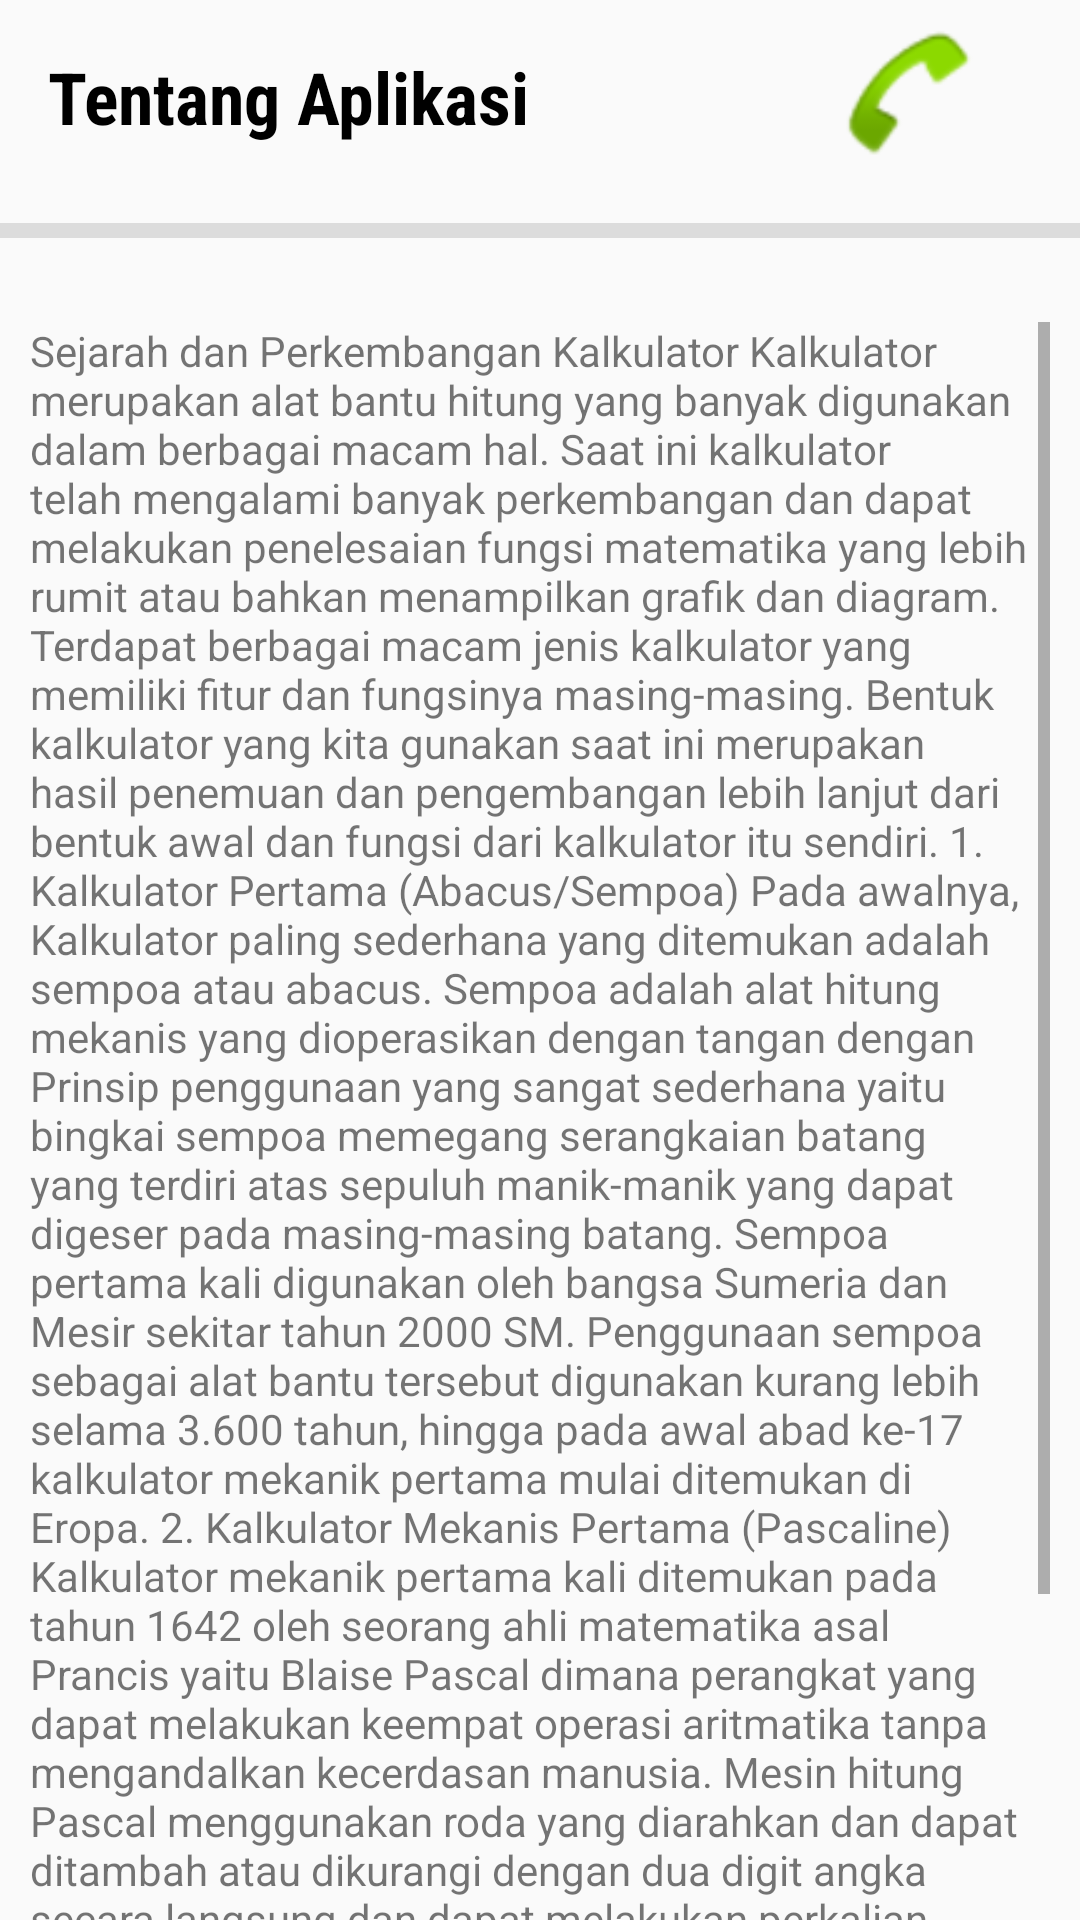

Reconstruct the res/layout file that produces this screen, plus the resources it refers to.
<!-- AndroidManifest.xml: application theme Theme.BelajarPemogramanGame -->
<!-- res/layout/activity_intent.xml -->
<?xml version="1.0" encoding="utf-8"?>
<androidx.constraintlayout.widget.ConstraintLayout xmlns:android="http://schemas.android.com/apk/res/android"
    xmlns:app="http://schemas.android.com/apk/res-auto"
    xmlns:tools="http://schemas.android.com/tools"
    android:layout_width="match_parent"
    android:layout_height="match_parent"
    tools:context=".IntentActivity">


    <TextView
        android:id="@+id/textView9"
        style="@style/label"
        android:layout_width="wrap_content"
        android:layout_height="wrap_content"
        android:layout_marginStart="16dp"
        android:fontFamily="sans-serif-condensed"
        android:paddingEnd="40dp"
        android:text="Tentang Aplikasi"
        android:textSize="24sp"
        android:textStyle="bold"
        app:layout_constraintBottom_toBottomOf="parent"
        app:layout_constraintStart_toStartOf="parent"
        app:layout_constraintTop_toTopOf="parent"
        app:layout_constraintVertical_bias="0.01" />

    <ImageView
        android:id="@+id/wa"
        android:layout_width="69dp"
        android:layout_height="50dp"
        android:paddingEnd="10dp"
        app:layout_constraintBottom_toBottomOf="parent"
        app:layout_constraintEnd_toEndOf="parent"
        app:layout_constraintHorizontal_bias="0.357"
        app:layout_constraintStart_toEndOf="@+id/youtube"
        app:layout_constraintTop_toTopOf="parent"
        app:layout_constraintVertical_bias="0.011"
        app:srcCompat="@android:drawable/sym_action_call" />

    <ImageView
        android:id="@+id/youtube"
        android:layout_width="86dp"
        android:layout_height="51dp"
        android:layout_marginTop="8dp"
        app:layout_constraintEnd_toEndOf="parent"
        app:layout_constraintHorizontal_bias="0.641"
        app:layout_constraintStart_toStartOf="parent"
        app:layout_constraintTop_toTopOf="parent"
        app:srcCompat="@drawable/youtube" />

    <View
        android:id="@+id/view"
        style="@style/diveder"
        android:layout_marginTop="32dp"
        app:layout_constraintBottom_toBottomOf="parent"
        app:layout_constraintEnd_toEndOf="parent"
        app:layout_constraintHorizontal_bias="0.0"
        app:layout_constraintStart_toStartOf="parent"
        app:layout_constraintTop_toBottomOf="@+id/textView9"
        app:layout_constraintVertical_bias="0.028" />

    <ScrollView
        android:layout_width="match_parent"
        android:layout_height="wrap_content"
        android:layout_marginTop="28dp"
        android:paddingStart="10dp"
        android:paddingEnd="10dp"
        app:layout_constraintTop_toBottomOf="@+id/view"
        tools:layout_editor_absoluteX="16dp">

        <TextView
            android:id="@+id/textView6"
            android:layout_width="match_parent"
            android:layout_height="wrap_content"
            android:text="@string/Materi" />
    </ScrollView>


</androidx.constraintlayout.widget.ConstraintLayout>
<!-- resources referenced by this layout -->
<resources>
  <string name="Materi">Sejarah dan Perkembangan Kalkulator
  Kalkulator merupakan alat bantu hitung yang banyak digunakan dalam berbagai macam hal. Saat ini kalkulator telah mengalami banyak perkembangan dan dapat melakukan penelesaian fungsi matematika yang lebih rumit atau bahkan menampilkan grafik dan diagram. Terdapat berbagai macam jenis kalkulator yang memiliki fitur dan fungsinya masing-masing.
  Bentuk kalkulator yang kita gunakan saat ini merupakan hasil penemuan dan pengembangan lebih lanjut dari bentuk awal dan fungsi dari kalkulator itu sendiri.
  1. Kalkulator Pertama (Abacus/Sempoa)
  
  Pada awalnya, Kalkulator paling sederhana yang ditemukan adalah sempoa atau abacus. Sempoa adalah alat hitung mekanis yang dioperasikan dengan tangan dengan Prinsip penggunaan yang sangat sederhana yaitu bingkai sempoa memegang serangkaian batang yang terdiri atas sepuluh manik-manik yang dapat digeser pada masing-masing batang.
  Sempoa pertama kali digunakan oleh bangsa Sumeria dan Mesir sekitar tahun 2000 SM. Penggunaan sempoa sebagai alat bantu tersebut digunakan kurang lebih selama 3.600 tahun, hingga pada awal abad ke-17 kalkulator mekanik pertama mulai ditemukan di Eropa.
  
  2. Kalkulator Mekanis Pertama (Pascaline)
  
  Kalkulator mekanik pertama kali ditemukan pada tahun 1642 oleh seorang ahli matematika asal Prancis yaitu Blaise Pascal dimana perangkat yang dapat melakukan keempat operasi aritmatika tanpa mengandalkan kecerdasan manusia.
  Mesin hitung Pascal menggunakan roda yang diarahkan dan dapat ditambah atau dikurangi dengan dua digit angka secara langsung dan dapat melakukan perkalian dan pembagian dengan pengulangan.
  
  3. Kalkulator Mekanis yang Diproduksi Massal (Arithmometer)
  
  Arithmometer adalah mesin penghitung yang dapat menyelesaikan operasi dasar matematika yaitu penambahan, pengurangan, perkalian, dan pembagian yang berhasil diproduksi secara massal. Arithometer ditemukan oleh Charles Xavier Thomas de Colmar pada tahun 1820 yang mendasarkan pada mekanisme drum langkah penemuan Leibniz. Mesin ini menampilkan tampilan hasil kedua untuk pengurangan dan pembagian serta gear perkalian.
  Produksi Arithmometer secara massal pada tahun 1851, dimana Arithmometer merupakan satu-satunya jenis kalkulator mekanik yang dikomersialkan dari tahun 1878 hingga 1887 di seluruh dunia, dan masih digunakan hingga Perang Dunia I.
  
  Dengan semakin berkembangnya perangkat seluler  yang mulai beralih pada tampilan full-color pada awal 2000an. Kalkulator PRIZM Casio layar penuh warna dengan resolusi 216x384 mulai diperkenalkan pada akhir 2010. kalkulator scientific dengan grafik berwarna tersebut memungkinkan untuk membuat tampilan grafik dengan beberapa kombinasi warna yang dapat memudahkan dalam pembacaan, dimana pada jenis kalkulator grafik sebelumnya memiliki tampilan monokram dengan piksel rendah.
      </string>
  <style name="diveder">
          <item name="android:layout_width">match_parent</item>
          <item name="android:layout_height">5dp</item>
          <item name="android:background">?android:attr/listDivider </item>
          <item name="android:layout_marginVertical">@dimen/marginVertikal </item>
      </style>
  <style name="label">
          <item name="android:layout_width">match_parent </item>
          <item name="android:layout_height">wrap_content</item>
          <item name="android:layout_marginVertical">@dimen/marginVertikal</item>
          <item name="android:textColor">@color/black</item>
      </style>
  <style name="Theme.BelajarPemogramanGame" parent="Theme.AppCompat.Light.DarkActionBar">
          
          <item name="colorPrimary">@color/purple_500</item>
          <item name="colorPrimaryDark">@color/purple_700</item>
          <item name="colorAccent">@color/teal_200</item>
          
      </style>
  <dimen name="marginVertikal">10dp</dimen>
  <color name="black">#FF000000</color>
  <color name="purple_500">#FF6200EE</color>
  <color name="purple_700">#FF3700B3</color>
  <color name="teal_200">#FF03DAC5</color>
</resources>
